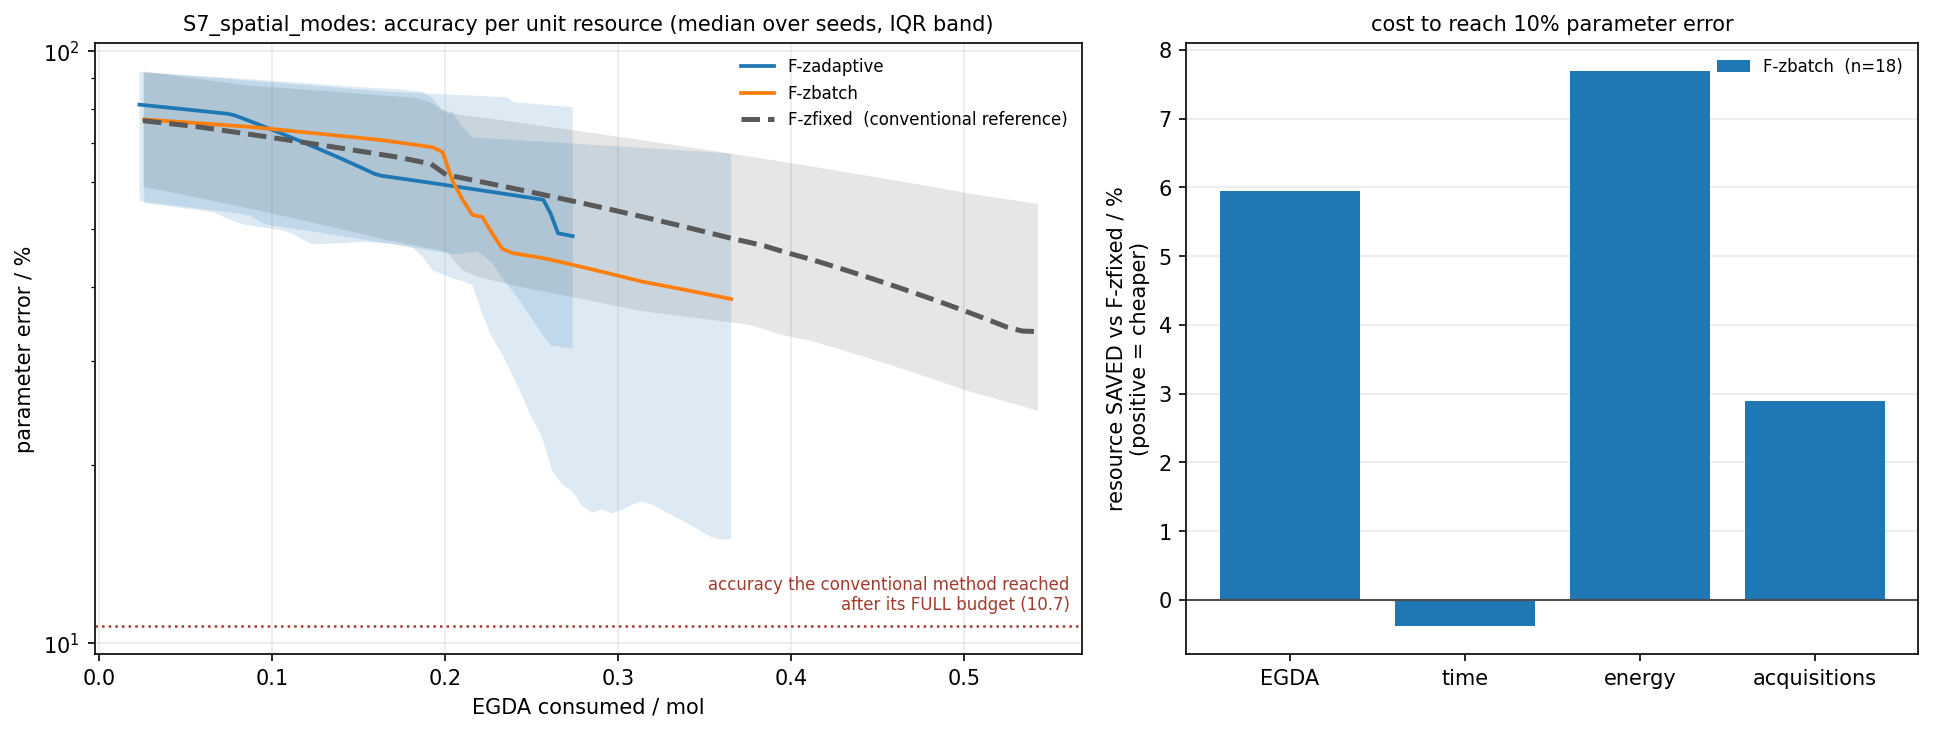

Values plotted in this chart, from the file beside it:
scenario, strategy, resource_axis, resource, median, q25, q75
S7_spatial_modes, F-zadaptive, egda_mol, 0.0233, 81.21, 55.79, 92.16
S7_spatial_modes, F-zadaptive, egda_mol, 0.02754, 80.98, 55.6, 91.96
S7_spatial_modes, F-zadaptive, egda_mol, 0.03179, 80.74, 55.4, 91.76
S7_spatial_modes, F-zadaptive, egda_mol, 0.03604, 80.51, 55.2, 91.56
S7_spatial_modes, F-zadaptive, egda_mol, 0.04029, 80.27, 55, 91.36
S7_spatial_modes, F-zadaptive, egda_mol, 0.04453, 80.04, 54.81, 91.16
S7_spatial_modes, F-zadaptive, egda_mol, 0.04878, 79.8, 54.61, 90.96
S7_spatial_modes, F-zadaptive, egda_mol, 0.05303, 79.57, 54.41, 90.76
S7_spatial_modes, F-zadaptive, egda_mol, 0.05728, 79.33, 54.21, 90.56
S7_spatial_modes, F-zadaptive, egda_mol, 0.06152, 79.1, 54.02, 90.36
S7_spatial_modes, F-zadaptive, egda_mol, 0.06577, 78.86, 53.82, 90.17
S7_spatial_modes, F-zadaptive, egda_mol, 0.07002, 78.63, 53.62, 89.97
S7_spatial_modes, F-zadaptive, egda_mol, 0.07426, 78.39, 53.42, 89.77
S7_spatial_modes, F-zadaptive, egda_mol, 0.07851, 77.87, 53.23, 89.57
S7_spatial_modes, F-zadaptive, egda_mol, 0.08276, 77.03, 53.03, 89.37
S7_spatial_modes, F-zadaptive, egda_mol, 0.08701, 76.2, 52.78, 89.17
S7_spatial_modes, F-zadaptive, egda_mol, 0.09125, 75.37, 51.91, 88.97
S7_spatial_modes, F-zadaptive, egda_mol, 0.0955, 74.54, 51.04, 88.77
S7_spatial_modes, F-zadaptive, egda_mol, 0.09975, 73.7, 50.75, 88.57
S7_spatial_modes, F-zadaptive, egda_mol, 0.104, 72.87, 50.54, 88.37
S7_spatial_modes, F-zadaptive, egda_mol, 0.1082, 72.04, 50.32, 88.17
S7_spatial_modes, F-zadaptive, egda_mol, 0.1125, 71.21, 50.1, 87.98
S7_spatial_modes, F-zadaptive, egda_mol, 0.1167, 70.37, 49.89, 87.78
S7_spatial_modes, F-zadaptive, egda_mol, 0.121, 69.54, 49.67, 87.58
S7_spatial_modes, F-zadaptive, egda_mol, 0.1252, 68.71, 49.45, 87.38
S7_spatial_modes, F-zadaptive, egda_mol, 0.1295, 67.88, 49.23, 87.18
S7_spatial_modes, F-zadaptive, egda_mol, 0.1337, 67.04, 49.02, 86.98
S7_spatial_modes, F-zadaptive, egda_mol, 0.138, 66.21, 48.8, 86.78
S7_spatial_modes, F-zadaptive, egda_mol, 0.1422, 65.38, 48.58, 86.58
S7_spatial_modes, F-zadaptive, egda_mol, 0.1465, 64.55, 48.37, 86.38
S7_spatial_modes, F-zadaptive, egda_mol, 0.1507, 63.71, 48.15, 86.18
S7_spatial_modes, F-zadaptive, egda_mol, 0.155, 62.88, 47.93, 85.98
S7_spatial_modes, F-zadaptive, egda_mol, 0.1592, 62.05, 47.72, 85.78
S7_spatial_modes, F-zadaptive, egda_mol, 0.1635, 61.57, 47.5, 85.59
S7_spatial_modes, F-zadaptive, egda_mol, 0.1677, 61.32, 47.28, 85.39
S7_spatial_modes, F-zadaptive, egda_mol, 0.172, 61.07, 47.07, 85.27
S7_spatial_modes, F-zadaptive, egda_mol, 0.1762, 60.82, 46.85, 85.15
S7_spatial_modes, F-zadaptive, egda_mol, 0.1805, 60.57, 46.63, 85.04
S7_spatial_modes, F-zadaptive, egda_mol, 0.1847, 60.32, 46.41, 84.93
S7_spatial_modes, F-zadaptive, egda_mol, 0.1889, 60.07, 46.2, 84.82
S7_spatial_modes, F-zadaptive, egda_mol, 0.1932, 59.82, 45.98, 84.71
S7_spatial_modes, F-zadaptive, egda_mol, 0.1974, 59.57, 45.76, 84.59
S7_spatial_modes, F-zadaptive, egda_mol, 0.2017, 59.32, 45.55, 84.48
S7_spatial_modes, F-zadaptive, egda_mol, 0.2059, 59.07, 45.35, 84.37
S7_spatial_modes, F-zadaptive, egda_mol, 0.2102, 58.82, 45.52, 84.26
S7_spatial_modes, F-zadaptive, egda_mol, 0.2144, 58.57, 45.69, 84.14
S7_spatial_modes, F-zadaptive, egda_mol, 0.2187, 58.33, 45.86, 84.03
S7_spatial_modes, F-zadaptive, egda_mol, 0.2229, 58.08, 44.99, 83.92
S7_spatial_modes, F-zadaptive, egda_mol, 0.2272, 57.83, 43.9, 83.81
S7_spatial_modes, F-zadaptive, egda_mol, 0.2314, 57.58, 41.99, 83.69
S7_spatial_modes, F-zadaptive, egda_mol, 0.2357, 57.33, 40.5, 83.58
S7_spatial_modes, F-zadaptive, egda_mol, 0.2399, 57.08, 39, 82
S7_spatial_modes, F-zadaptive, egda_mol, 0.2442, 56.83, 37.5, 81.8
S7_spatial_modes, F-zadaptive, egda_mol, 0.2484, 56.58, 36, 81.6
S7_spatial_modes, F-zadaptive, egda_mol, 0.2527, 56.33, 34.5, 81.4
S7_spatial_modes, F-zadaptive, egda_mol, 0.2569, 56.08, 33.01, 81.21
S7_spatial_modes, F-zadaptive, egda_mol, 0.2612, 53.11, 31.8, 81.01
S7_spatial_modes, F-zadaptive, egda_mol, 0.2654, 49.23, 31.67, 80.81
S7_spatial_modes, F-zadaptive, egda_mol, 0.2696, 48.96, 31.54, 80.61
S7_spatial_modes, F-zadaptive, egda_mol, 0.2739, 48.69, 31.41, 80.41
... 120 more rows
